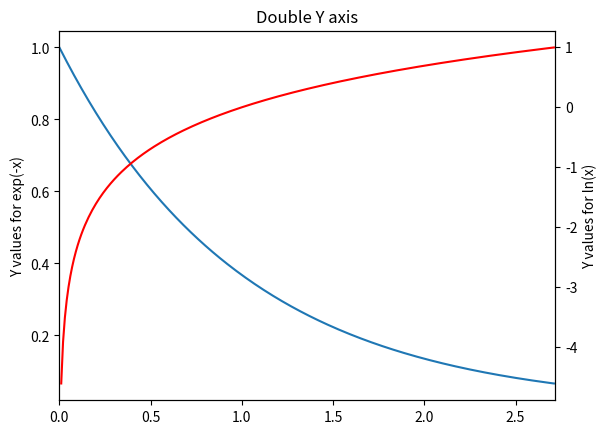

The matplotlib source for this figure:
import matplotlib.pyplot as plt
import numpy as np

x = np.arange(0., np.e, 0.01)
y1 = np.exp(-x)
y2 = np.log(x)

fig = plt.figure()

ax1 = fig.add_subplot(111)
ax1.plot(x, y1)
ax1.set_ylabel('Y values for exp(-x)')
ax1.set_title("Double Y axis")

ax2 = ax1.twinx()  
ax2.plot(x, y2, 'r')
ax2.set_xlim([0, np.e])
ax2.set_ylabel('Y values for ln(x)')
ax2.set_xlabel('Same X for both exp(-x) and ln(x)')

plt.show()
